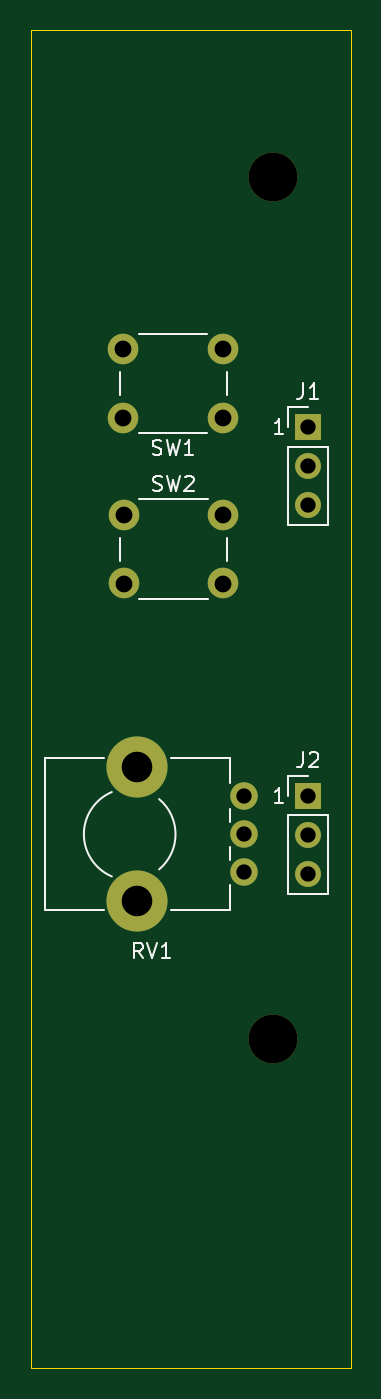
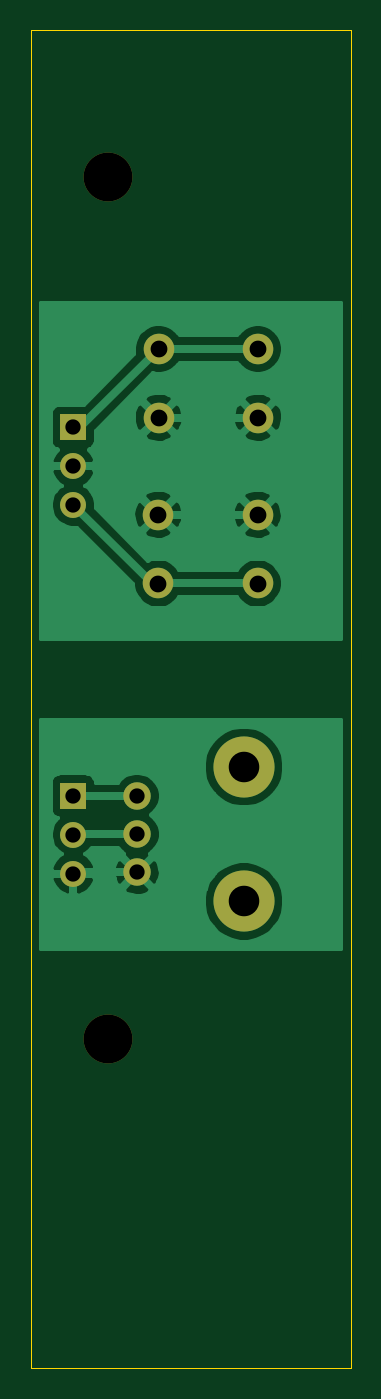
Circuit board: 9 layer files. Board 21.0 x 87.6 mm.
- bottom_copper: L3PSG6n9Side-B_Cu.gbr (33216 bytes)
- bottom_mask: L3PSG6n9Side-B_Mask.gbr (1188 bytes)
- bottom_silk: L3PSG6n9Side-B_SilkS.gbr (500 bytes)
- outline: L3PSG6n9Side-Edge_Cuts.gbr (731 bytes)
- top_copper: L3PSG6n9Side-F_Cu.gbr (1361 bytes)
- top_mask: L3PSG6n9Side-F_Mask.gbr (1188 bytes)
- top_silk: L3PSG6n9Side-F_SilkS.gbr (5395 bytes)
- drill: L3PSG6n9Side-NPTH.drl (346 bytes)
- drill: L3PSG6n9Side-PTH.drl (528 bytes)

=== bottom_copper: L3PSG6n9Side-B_Cu.gbr (33216 bytes, source omitted) ===
=== bottom_mask: L3PSG6n9Side-B_Mask.gbr ===
G04 #@! TF.GenerationSoftware,KiCad,Pcbnew,(5.1.8)-1*
G04 #@! TF.CreationDate,2021-07-09T23:14:26+09:00*
G04 #@! TF.ProjectId,L3PSG6n9Side,4c335053-4736-46e3-9953-6964652e6b69,rev?*
G04 #@! TF.SameCoordinates,Original*
G04 #@! TF.FileFunction,Soldermask,Bot*
G04 #@! TF.FilePolarity,Negative*
%FSLAX46Y46*%
G04 Gerber Fmt 4.6, Leading zero omitted, Abs format (unit mm)*
G04 Created by KiCad (PCBNEW (5.1.8)-1) date 2021-07-09 23:14:26*
%MOMM*%
%LPD*%
G01*
G04 APERTURE LIST*
%ADD10C,3.200000*%
%ADD11C,2.000000*%
%ADD12C,1.800000*%
%ADD13C,4.000000*%
%ADD14R,1.700000X1.700000*%
%ADD15O,1.700000X1.700000*%
G04 APERTURE END LIST*
D10*
X80264000Y-116840000D03*
X80264000Y-60452000D03*
D11*
X70485000Y-87050000D03*
X70485000Y-82550000D03*
X76985000Y-87050000D03*
X76985000Y-82550000D03*
X76962000Y-71700000D03*
X76962000Y-76200000D03*
X70462000Y-71700000D03*
X70462000Y-76200000D03*
D12*
X78374000Y-105965000D03*
X78374000Y-103465000D03*
X78374000Y-100965000D03*
D13*
X71374000Y-107865000D03*
X71374000Y-99065000D03*
D14*
X82550000Y-100965000D03*
D15*
X82550000Y-103505000D03*
X82550000Y-106045000D03*
D14*
X82550000Y-76835000D03*
D15*
X82550000Y-79375000D03*
X82550000Y-81915000D03*
M02*

=== bottom_silk: L3PSG6n9Side-B_SilkS.gbr ===
G04 #@! TF.GenerationSoftware,KiCad,Pcbnew,(5.1.8)-1*
G04 #@! TF.CreationDate,2021-07-09T23:14:26+09:00*
G04 #@! TF.ProjectId,L3PSG6n9Side,4c335053-4736-46e3-9953-6964652e6b69,rev?*
G04 #@! TF.SameCoordinates,Original*
G04 #@! TF.FileFunction,Legend,Bot*
G04 #@! TF.FilePolarity,Positive*
%FSLAX46Y46*%
G04 Gerber Fmt 4.6, Leading zero omitted, Abs format (unit mm)*
G04 Created by KiCad (PCBNEW (5.1.8)-1) date 2021-07-09 23:14:26*
%MOMM*%
%LPD*%
G01*
G04 APERTURE LIST*
G04 APERTURE END LIST*
M02*

=== outline: L3PSG6n9Side-Edge_Cuts.gbr ===
G04 #@! TF.GenerationSoftware,KiCad,Pcbnew,(5.1.8)-1*
G04 #@! TF.CreationDate,2021-07-09T23:14:26+09:00*
G04 #@! TF.ProjectId,L3PSG6n9Side,4c335053-4736-46e3-9953-6964652e6b69,rev?*
G04 #@! TF.SameCoordinates,Original*
G04 #@! TF.FileFunction,Profile,NP*
%FSLAX46Y46*%
G04 Gerber Fmt 4.6, Leading zero omitted, Abs format (unit mm)*
G04 Created by KiCad (PCBNEW (5.1.8)-1) date 2021-07-09 23:14:26*
%MOMM*%
%LPD*%
G01*
G04 APERTURE LIST*
G04 #@! TA.AperFunction,Profile*
%ADD10C,0.050000*%
G04 #@! TD*
G04 APERTURE END LIST*
D10*
X85344000Y-50800000D02*
X64389000Y-50800000D01*
X85344000Y-138430000D02*
X85344000Y-50800000D01*
X64389000Y-138430000D02*
X85344000Y-138430000D01*
X64389000Y-50800000D02*
X64389000Y-138430000D01*
M02*

=== top_copper: L3PSG6n9Side-F_Cu.gbr ===
G04 #@! TF.GenerationSoftware,KiCad,Pcbnew,(5.1.8)-1*
G04 #@! TF.CreationDate,2021-07-09T23:14:26+09:00*
G04 #@! TF.ProjectId,L3PSG6n9Side,4c335053-4736-46e3-9953-6964652e6b69,rev?*
G04 #@! TF.SameCoordinates,Original*
G04 #@! TF.FileFunction,Copper,L1,Top*
G04 #@! TF.FilePolarity,Positive*
%FSLAX46Y46*%
G04 Gerber Fmt 4.6, Leading zero omitted, Abs format (unit mm)*
G04 Created by KiCad (PCBNEW (5.1.8)-1) date 2021-07-09 23:14:26*
%MOMM*%
%LPD*%
G01*
G04 APERTURE LIST*
G04 #@! TA.AperFunction,ComponentPad*
%ADD10C,2.000000*%
G04 #@! TD*
G04 #@! TA.AperFunction,ComponentPad*
%ADD11C,1.800000*%
G04 #@! TD*
G04 #@! TA.AperFunction,WasherPad*
%ADD12C,4.000000*%
G04 #@! TD*
G04 #@! TA.AperFunction,ComponentPad*
%ADD13R,1.700000X1.700000*%
G04 #@! TD*
G04 #@! TA.AperFunction,ComponentPad*
%ADD14O,1.700000X1.700000*%
G04 #@! TD*
G04 APERTURE END LIST*
D10*
X70485000Y-87050000D03*
X70485000Y-82550000D03*
X76985000Y-87050000D03*
X76985000Y-82550000D03*
X76962000Y-71700000D03*
X76962000Y-76200000D03*
X70462000Y-71700000D03*
X70462000Y-76200000D03*
D11*
X78374000Y-105965000D03*
X78374000Y-103465000D03*
X78374000Y-100965000D03*
D12*
X71374000Y-107865000D03*
X71374000Y-99065000D03*
D13*
X82550000Y-100965000D03*
D14*
X82550000Y-103505000D03*
X82550000Y-106045000D03*
D13*
X82550000Y-76835000D03*
D14*
X82550000Y-79375000D03*
X82550000Y-81915000D03*
M02*

=== top_mask: L3PSG6n9Side-F_Mask.gbr ===
G04 #@! TF.GenerationSoftware,KiCad,Pcbnew,(5.1.8)-1*
G04 #@! TF.CreationDate,2021-07-09T23:14:26+09:00*
G04 #@! TF.ProjectId,L3PSG6n9Side,4c335053-4736-46e3-9953-6964652e6b69,rev?*
G04 #@! TF.SameCoordinates,Original*
G04 #@! TF.FileFunction,Soldermask,Top*
G04 #@! TF.FilePolarity,Negative*
%FSLAX46Y46*%
G04 Gerber Fmt 4.6, Leading zero omitted, Abs format (unit mm)*
G04 Created by KiCad (PCBNEW (5.1.8)-1) date 2021-07-09 23:14:26*
%MOMM*%
%LPD*%
G01*
G04 APERTURE LIST*
%ADD10C,3.200000*%
%ADD11C,2.000000*%
%ADD12C,1.800000*%
%ADD13C,4.000000*%
%ADD14R,1.700000X1.700000*%
%ADD15O,1.700000X1.700000*%
G04 APERTURE END LIST*
D10*
X80264000Y-116840000D03*
X80264000Y-60452000D03*
D11*
X70485000Y-87050000D03*
X70485000Y-82550000D03*
X76985000Y-87050000D03*
X76985000Y-82550000D03*
X76962000Y-71700000D03*
X76962000Y-76200000D03*
X70462000Y-71700000D03*
X70462000Y-76200000D03*
D12*
X78374000Y-105965000D03*
X78374000Y-103465000D03*
X78374000Y-100965000D03*
D13*
X71374000Y-107865000D03*
X71374000Y-99065000D03*
D14*
X82550000Y-100965000D03*
D15*
X82550000Y-103505000D03*
X82550000Y-106045000D03*
D14*
X82550000Y-76835000D03*
D15*
X82550000Y-79375000D03*
X82550000Y-81915000D03*
M02*

=== top_silk: L3PSG6n9Side-F_SilkS.gbr ===
G04 #@! TF.GenerationSoftware,KiCad,Pcbnew,(5.1.8)-1*
G04 #@! TF.CreationDate,2021-07-09T23:14:26+09:00*
G04 #@! TF.ProjectId,L3PSG6n9Side,4c335053-4736-46e3-9953-6964652e6b69,rev?*
G04 #@! TF.SameCoordinates,Original*
G04 #@! TF.FileFunction,Legend,Top*
G04 #@! TF.FilePolarity,Positive*
%FSLAX46Y46*%
G04 Gerber Fmt 4.6, Leading zero omitted, Abs format (unit mm)*
G04 Created by KiCad (PCBNEW (5.1.8)-1) date 2021-07-09 23:14:26*
%MOMM*%
%LPD*%
G01*
G04 APERTURE LIST*
%ADD10C,0.120000*%
%ADD11C,0.150000*%
G04 APERTURE END LIST*
D10*
X77235000Y-85550000D02*
X77235000Y-84050000D01*
X75985000Y-81550000D02*
X71485000Y-81550000D01*
X70235000Y-84050000D02*
X70235000Y-85550000D01*
X71485000Y-88050000D02*
X75985000Y-88050000D01*
X70212000Y-73200000D02*
X70212000Y-74700000D01*
X71462000Y-77200000D02*
X75962000Y-77200000D01*
X77212000Y-74700000D02*
X77212000Y-73200000D01*
X75962000Y-70700000D02*
X71462000Y-70700000D01*
X65314000Y-108426000D02*
X65314000Y-98505000D01*
X77434000Y-100140000D02*
X77434000Y-98505000D01*
X77434000Y-102640000D02*
X77434000Y-101790000D01*
X77434000Y-105140000D02*
X77434000Y-104290000D01*
X77434000Y-108426000D02*
X77434000Y-106790000D01*
X69179000Y-98505000D02*
X65314000Y-98505000D01*
X77434000Y-98505000D02*
X73568000Y-98505000D01*
X69179000Y-108426000D02*
X65314000Y-108426000D01*
X77434000Y-108426000D02*
X73568000Y-108426000D01*
X69702018Y-106227432D02*
G75*
G02*
X69701000Y-100703000I1171982J2762432D01*
G01*
X72802295Y-101167247D02*
G75*
G02*
X72802000Y-105763000I-1928295J-2297753D01*
G01*
X81220000Y-99635000D02*
X82550000Y-99635000D01*
X81220000Y-100965000D02*
X81220000Y-99635000D01*
X81220000Y-102235000D02*
X83880000Y-102235000D01*
X83880000Y-102235000D02*
X83880000Y-107375000D01*
X81220000Y-102235000D02*
X81220000Y-107375000D01*
X81220000Y-107375000D02*
X83880000Y-107375000D01*
X81220000Y-75505000D02*
X82550000Y-75505000D01*
X81220000Y-76835000D02*
X81220000Y-75505000D01*
X81220000Y-78105000D02*
X83880000Y-78105000D01*
X83880000Y-78105000D02*
X83880000Y-83245000D01*
X81220000Y-78105000D02*
X81220000Y-83245000D01*
X81220000Y-83245000D02*
X83880000Y-83245000D01*
D11*
X72401666Y-80954761D02*
X72544523Y-81002380D01*
X72782619Y-81002380D01*
X72877857Y-80954761D01*
X72925476Y-80907142D01*
X72973095Y-80811904D01*
X72973095Y-80716666D01*
X72925476Y-80621428D01*
X72877857Y-80573809D01*
X72782619Y-80526190D01*
X72592142Y-80478571D01*
X72496904Y-80430952D01*
X72449285Y-80383333D01*
X72401666Y-80288095D01*
X72401666Y-80192857D01*
X72449285Y-80097619D01*
X72496904Y-80050000D01*
X72592142Y-80002380D01*
X72830238Y-80002380D01*
X72973095Y-80050000D01*
X73306428Y-80002380D02*
X73544523Y-81002380D01*
X73735000Y-80288095D01*
X73925476Y-81002380D01*
X74163571Y-80002380D01*
X74496904Y-80097619D02*
X74544523Y-80050000D01*
X74639761Y-80002380D01*
X74877857Y-80002380D01*
X74973095Y-80050000D01*
X75020714Y-80097619D01*
X75068333Y-80192857D01*
X75068333Y-80288095D01*
X75020714Y-80430952D01*
X74449285Y-81002380D01*
X75068333Y-81002380D01*
X72378666Y-78604761D02*
X72521523Y-78652380D01*
X72759619Y-78652380D01*
X72854857Y-78604761D01*
X72902476Y-78557142D01*
X72950095Y-78461904D01*
X72950095Y-78366666D01*
X72902476Y-78271428D01*
X72854857Y-78223809D01*
X72759619Y-78176190D01*
X72569142Y-78128571D01*
X72473904Y-78080952D01*
X72426285Y-78033333D01*
X72378666Y-77938095D01*
X72378666Y-77842857D01*
X72426285Y-77747619D01*
X72473904Y-77700000D01*
X72569142Y-77652380D01*
X72807238Y-77652380D01*
X72950095Y-77700000D01*
X73283428Y-77652380D02*
X73521523Y-78652380D01*
X73712000Y-77938095D01*
X73902476Y-78652380D01*
X74140571Y-77652380D01*
X75045333Y-78652380D02*
X74473904Y-78652380D01*
X74759619Y-78652380D02*
X74759619Y-77652380D01*
X74664380Y-77795238D01*
X74569142Y-77890476D01*
X74473904Y-77938095D01*
X71728761Y-111567380D02*
X71395428Y-111091190D01*
X71157333Y-111567380D02*
X71157333Y-110567380D01*
X71538285Y-110567380D01*
X71633523Y-110615000D01*
X71681142Y-110662619D01*
X71728761Y-110757857D01*
X71728761Y-110900714D01*
X71681142Y-110995952D01*
X71633523Y-111043571D01*
X71538285Y-111091190D01*
X71157333Y-111091190D01*
X72014476Y-110567380D02*
X72347809Y-111567380D01*
X72681142Y-110567380D01*
X73538285Y-111567380D02*
X72966857Y-111567380D01*
X73252571Y-111567380D02*
X73252571Y-110567380D01*
X73157333Y-110710238D01*
X73062095Y-110805476D01*
X72966857Y-110853095D01*
X82216666Y-98087380D02*
X82216666Y-98801666D01*
X82169047Y-98944523D01*
X82073809Y-99039761D01*
X81930952Y-99087380D01*
X81835714Y-99087380D01*
X82645238Y-98182619D02*
X82692857Y-98135000D01*
X82788095Y-98087380D01*
X83026190Y-98087380D01*
X83121428Y-98135000D01*
X83169047Y-98182619D01*
X83216666Y-98277857D01*
X83216666Y-98373095D01*
X83169047Y-98515952D01*
X82597619Y-99087380D01*
X83216666Y-99087380D01*
X80930714Y-101417380D02*
X80359285Y-101417380D01*
X80645000Y-101417380D02*
X80645000Y-100417380D01*
X80549761Y-100560238D01*
X80454523Y-100655476D01*
X80359285Y-100703095D01*
X82216666Y-73957380D02*
X82216666Y-74671666D01*
X82169047Y-74814523D01*
X82073809Y-74909761D01*
X81930952Y-74957380D01*
X81835714Y-74957380D01*
X83216666Y-74957380D02*
X82645238Y-74957380D01*
X82930952Y-74957380D02*
X82930952Y-73957380D01*
X82835714Y-74100238D01*
X82740476Y-74195476D01*
X82645238Y-74243095D01*
X80930714Y-77287380D02*
X80359285Y-77287380D01*
X80645000Y-77287380D02*
X80645000Y-76287380D01*
X80549761Y-76430238D01*
X80454523Y-76525476D01*
X80359285Y-76573095D01*
M02*

=== drill: L3PSG6n9Side-NPTH.drl ===
M48
; DRILL file {KiCad (5.1.8)-1} date 07/09/21 23:14:33
; FORMAT={-:-/ absolute / inch / decimal}
; #@! TF.CreationDate,2021-07-09T23:14:33+09:00
; #@! TF.GenerationSoftware,Kicad,Pcbnew,(5.1.8)-1
; #@! TF.FileFunction,NonPlated,1,2,NPTH
FMAT,2
INCH
T1C0.0787
T2C0.1260
%
G90
G05
T1
X2.81Y-3.9002
X2.81Y-4.2467
T2
X3.16Y-2.38
X3.16Y-4.6
T0
M30

=== drill: L3PSG6n9Side-PTH.drl ===
M48
; DRILL file {KiCad (5.1.8)-1} date 07/09/21 23:14:33
; FORMAT={-:-/ absolute / inch / decimal}
; #@! TF.CreationDate,2021-07-09T23:14:33+09:00
; #@! TF.GenerationSoftware,Kicad,Pcbnew,(5.1.8)-1
; #@! TF.FileFunction,Plated,1,2,PTH
FMAT,2
INCH
T1C0.0394
T2C0.0433
%
G90
G05
T1
X3.25Y-3.025
X3.25Y-3.125
X3.25Y-3.225
X3.25Y-3.975
X3.25Y-4.075
X3.25Y-4.175
X3.0856Y-3.975
X3.0856Y-4.0734
X3.0856Y-4.1719
T2
X2.7741Y-2.8228
X2.7741Y-3.0
X3.03Y-2.8228
X3.03Y-3.0
X2.775Y-3.25
X2.775Y-3.4272
X3.0309Y-3.25
X3.0309Y-3.4272
T0
M30

